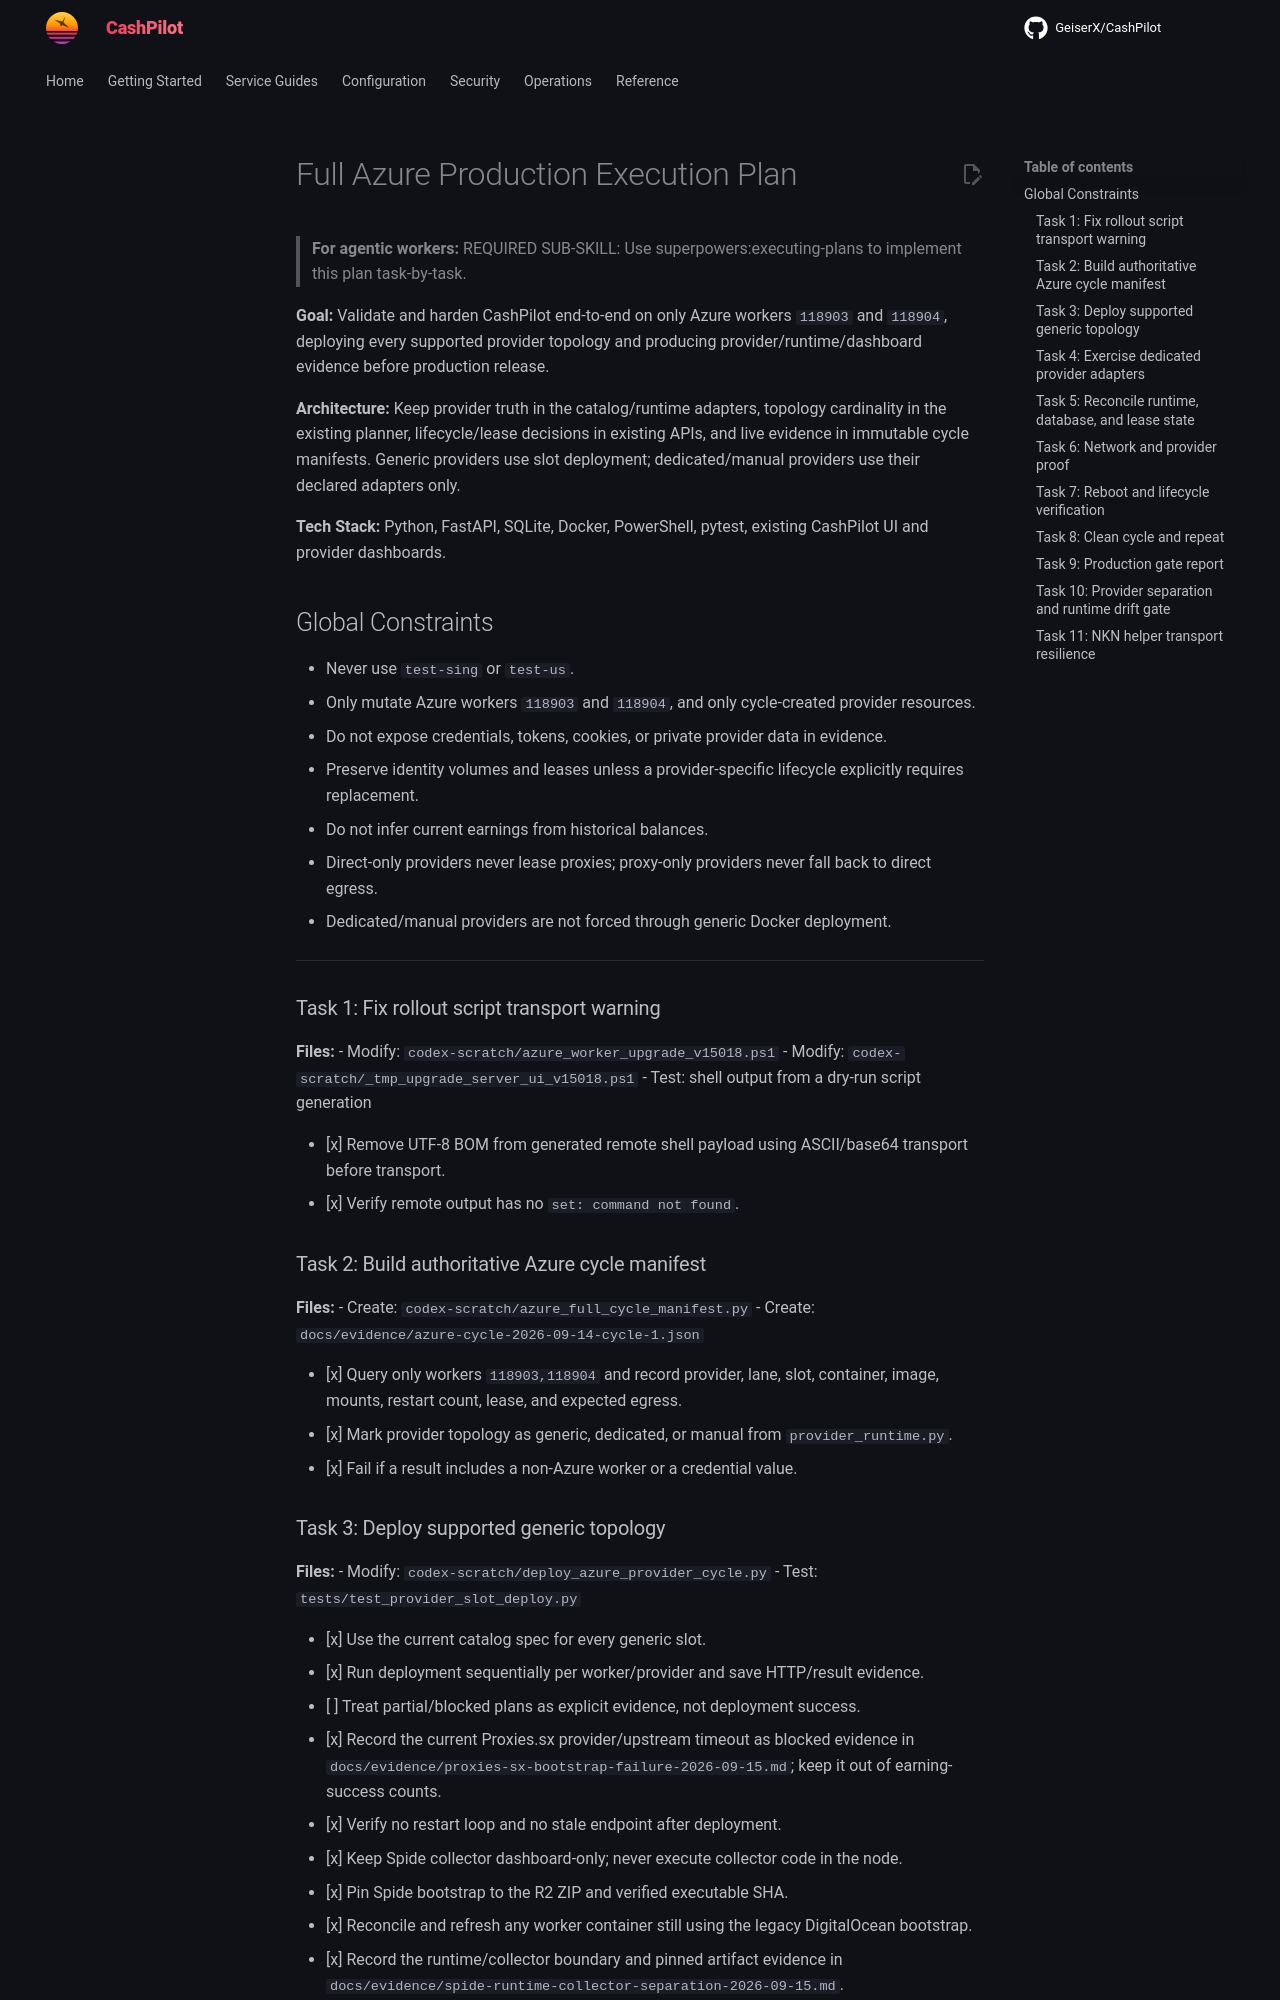

repository: assetforgeai-tech/CashPilot · page: superpowers/plans/2026-09-14-full-azure-production-execution/index.html · generator: mkdocs

# Full Azure Production Execution Plan

> **For agentic workers:** REQUIRED SUB-SKILL: Use superpowers:executing-plans to implement this plan task-by-task.

**Goal:** Validate and harden CashPilot end-to-end on only Azure workers `118903` and `118904`, deploying every supported provider topology and producing provider/runtime/dashboard evidence before production release.

**Architecture:** Keep provider truth in the catalog/runtime adapters, topology cardinality in the existing planner, lifecycle/lease decisions in existing APIs, and live evidence in immutable cycle manifests. Generic providers use slot deployment; dedicated/manual providers use their declared adapters only.

**Tech Stack:** Python, FastAPI, SQLite, Docker, PowerShell, pytest, existing CashPilot UI and provider dashboards.

## Global Constraints

- Never use `test-sing` or `test-us`.
- Only mutate Azure workers `118903` and `118904`, and only cycle-created provider resources.
- Do not expose credentials, tokens, cookies, or private provider data in evidence.
- Preserve identity volumes and leases unless a provider-specific lifecycle explicitly requires replacement.
- Do not infer current earnings from historical balances.
- Direct-only providers never lease proxies; proxy-only providers never fall back to direct egress.
- Dedicated/manual providers are not forced through generic Docker deployment.

---

### Task 1: Fix rollout script transport warning

**Files:**
- Modify: `codex-scratch/azure_worker_upgrade_v15018.ps1`
- Modify: `codex-scratch/_tmp_upgrade_server_ui_v15018.ps1`
- Test: shell output from a dry-run script generation

- [x] Remove UTF-8 BOM from generated remote shell payload using ASCII/base64 transport before transport.
- [x] Verify remote output has no `set: command not found`.

### Task 2: Build authoritative Azure cycle manifest

**Files:**
- Create: `codex-scratch/azure_full_cycle_manifest.py`
- Create: `docs/evidence/azure-cycle-2026-09-14-cycle-1.json`

- [x] Query only workers `118903,118904` and record provider, lane, slot, container, image, mounts, restart count, lease, and expected egress.
- [x] Mark provider topology as generic, dedicated, or manual from `provider_runtime.py`.
- [x] Fail if a result includes a non-Azure worker or a credential value.
